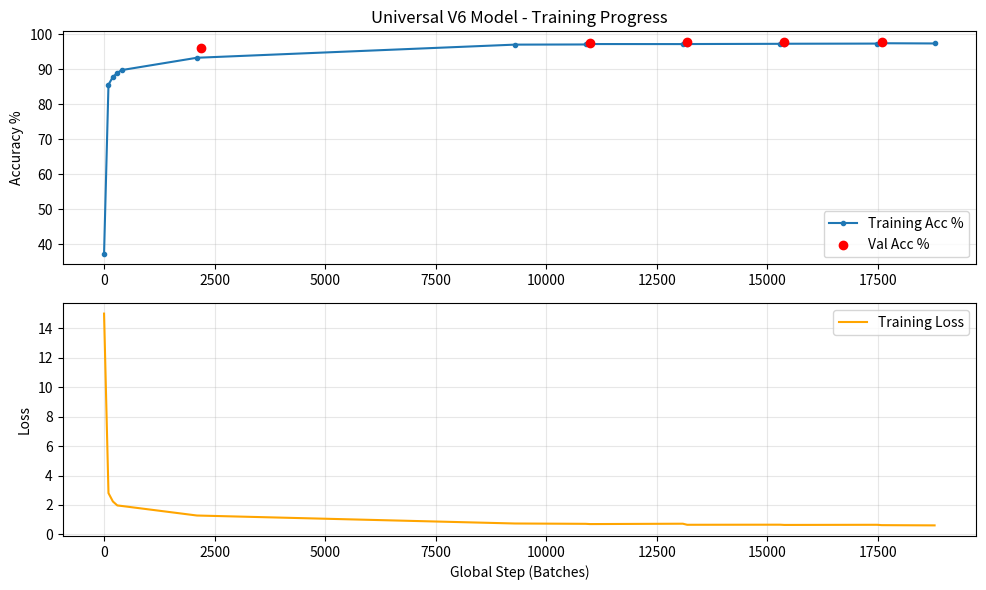

This figure's Python source:
import matplotlib.pyplot as plt
import pandas as pd
import os

# Reconstructed data from terminal output
# (Epoch, Batch, Loss, Acc%)
training_points = [
    (1, 0, 14.9991, 37.322998),
    (1, 100, 2.8064, 85.574311),
    (1, 200, 2.2380, 87.792574),
    (1, 300, 1.9697, 88.944343),
    (1, 400, 1.9337, 89.743110),
    (1, 2100, 1.2853, 93.257809),
    (5, 500, 0.7431, 97.008924),
    (5, 2100, 0.7209, 97.054515),
    (6, 0, 0.7040, 97.174072),
    (6, 2100, 0.7285, 97.162580),
    (7, 0, 0.6560, 97.174072),
    (7, 2100, 0.6618, 97.238405),
    (8, 0, 0.6458, 97.259521),
    (8, 2100, 0.6553, 97.303914),
    (9, 0, 0.6314, 97.406006),
    (9, 1200, 0.6150, 97.340463)
]

# Validation points (at end of epoch)
val_points = [
    (1, 96.06),
    (5, 97.59),
    (6, 97.68),
    (7, 97.73),
    (8, 97.78)
]

def plot_progress():
    df = pd.DataFrame(training_points, columns=['Epoch', 'Batch', 'Loss', 'Acc'])
    df['Global_Step'] = (df['Epoch'] - 1) * 2198 + df['Batch']
    
    val_df = pd.DataFrame(val_points, columns=['Epoch', 'ValAcc'])
    val_df['Global_Step'] = val_df['Epoch'] * 2198
    
    plt.figure(figsize=(10, 6))
    
    # Plot Accuracy
    plt.subplot(2, 1, 1)
    plt.plot(df['Global_Step'], df['Acc'], label='Training Acc %', marker='.')
    plt.scatter(val_df['Global_Step'], val_df['ValAcc'], color='red', label='Val Acc %', zorder=5)
    plt.title('Universal V6 Model - Training Progress')
    plt.ylabel('Accuracy %')
    plt.legend()
    plt.grid(True, alpha=0.3)
    
    # Plot Loss
    plt.subplot(2, 1, 2)
    plt.plot(df['Global_Step'], df['Loss'], label='Training Loss', color='orange')
    plt.ylabel('Loss')
    plt.xlabel('Global Step (Batches)')
    plt.legend()
    plt.grid(True, alpha=0.3)
    
    plt.tight_layout()
    output_path = 'docs/results/training_v6_progress_reconstructed.png'
    os.makedirs(os.path.dirname(output_path), exist_ok=True)
    plt.savefig(output_path)
    print(f"Graph saved to {output_path}")

if __name__ == "__main__":
    plot_progress()
